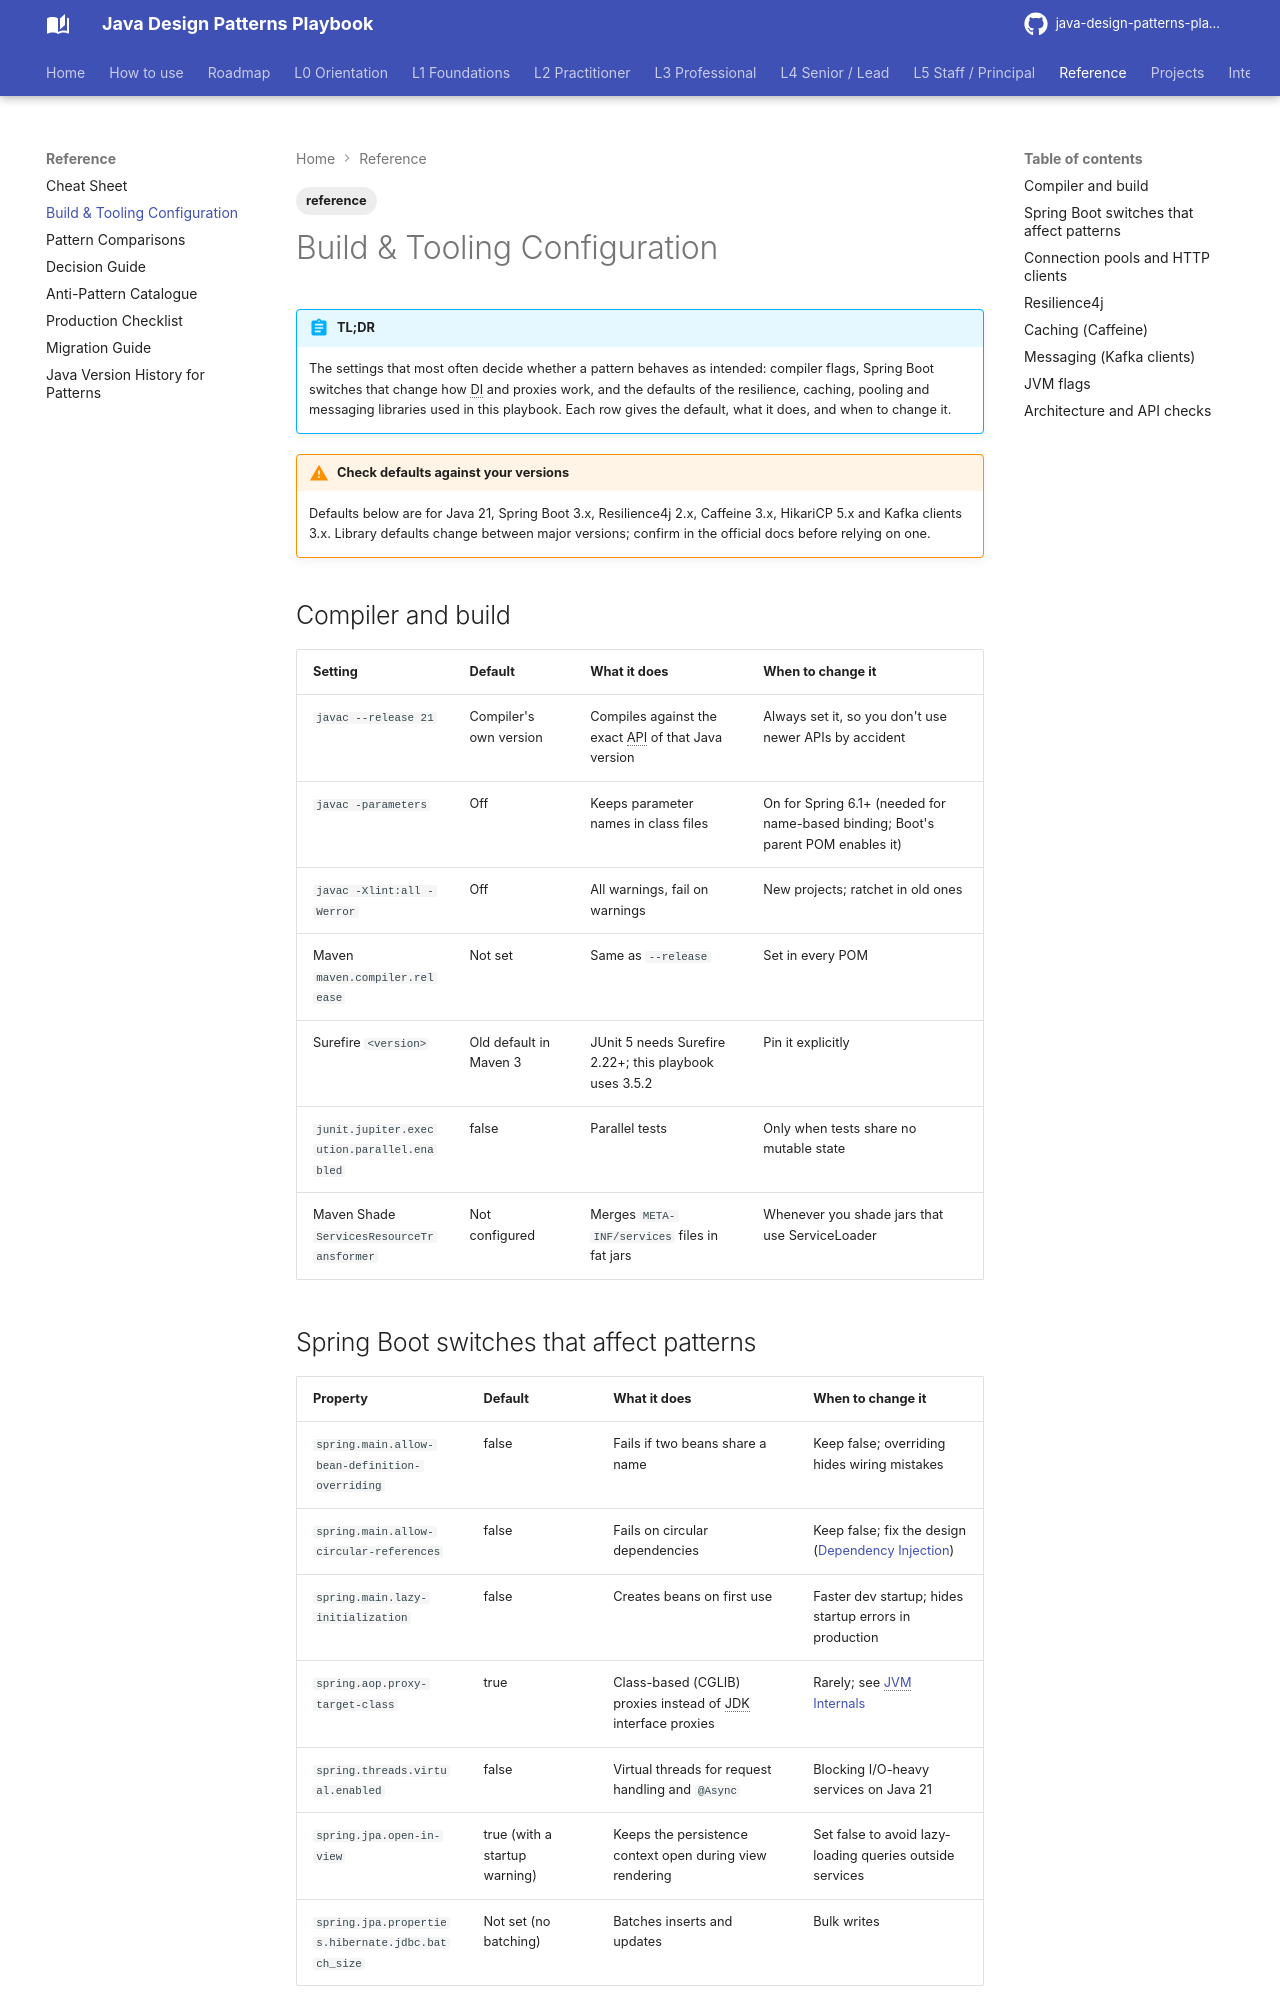

repository: khiruashish/java-design-pattern-mobile-app · page: reference/configuration/index.html · generator: mkdocs

---
tags: [reference]
---
# Build & Tooling Configuration

!!! abstract "TL;DR"
    The settings that most often decide whether a pattern behaves as intended: compiler flags, Spring Boot switches that change how DI and proxies work, and the defaults of the resilience, caching, pooling and messaging libraries used in this playbook. Each row gives the default, what it does, and when to change it.

!!! warning "Check defaults against your versions"
    Defaults below are for Java 21, Spring Boot 3.x, Resilience4j 2.x, Caffeine 3.x, HikariCP 5.x and Kafka clients 3.x. Library defaults change between major versions; confirm in the official docs before relying on one.

## Compiler and build

| Setting | Default | What it does | When to change it |
|---------|---------|--------------|-------------------|
| `javac --release 21` | Compiler's own version | Compiles against the exact API of that Java version | Always set it, so you don't use newer APIs by accident |
| `javac -parameters` | Off | Keeps parameter names in class files | On for Spring 6.1+ (needed for name-based binding; Boot's parent POM enables it) |
| `javac -Xlint:all -Werror` | Off | All warnings, fail on warnings | New projects; ratchet in old ones |
| Maven `maven.compiler.release` | Not set | Same as `--release` | Set in every POM |
| Surefire `<version>` | Old default in Maven 3 | JUnit 5 needs Surefire 2.22+; this playbook uses 3.5.2 | Pin it explicitly |
| `junit.jupiter.execution.parallel.enabled` | false | Parallel tests | Only when tests share no mutable state |
| Maven Shade `ServicesResourceTransformer` | Not configured | Merges `META-INF/services` files in fat jars | Whenever you shade jars that use ServiceLoader |
